Run: headless pygame with SDL's dummy video driver; simulated clock (each Clock.tick advances the game by its frame time, no real sleeping); random seed 0; keys injected as events and as key.get_pressed() state; no mouse input; restart key R tapped at the start of phases 3 and 4.
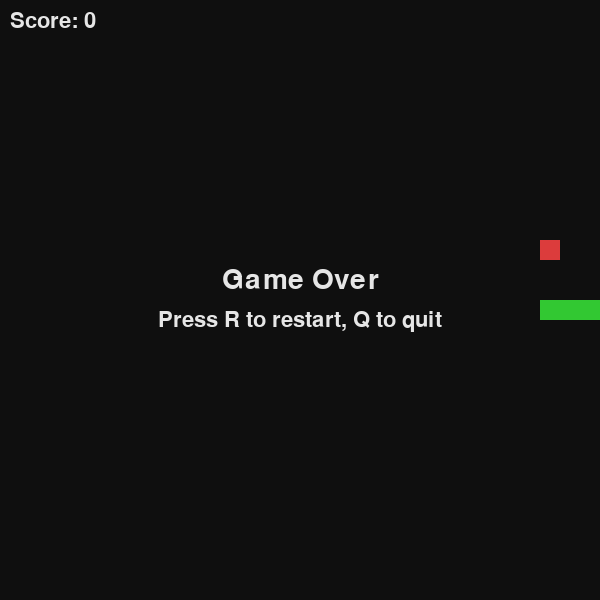
Frame 1 of 4 · flips 1–60 · no input
Frame 2 of 4 · flips 61–180 · tapped SPACE, RETURN · held RIGHT (→), D · screen unchanged from frame 1, image omitted
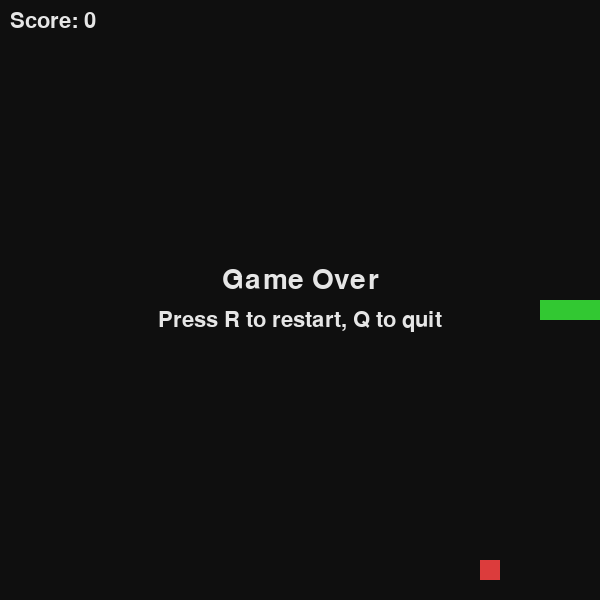
Frame 3 of 4 · flips 181–300 · tapped R · held DOWN (↓), S
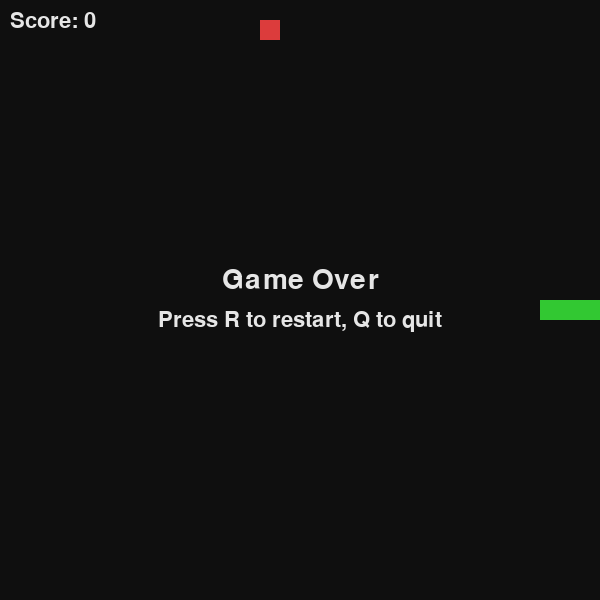
Frame 4 of 4 · flips 301–420 · tapped R · held LEFT (←), A, UP (↑), W

The pygame program that drew these frames:

"""
Snake Game Module
This module handles the Pygame initialization, snake movement logic, 
collision detection, and score tracking.
"""

import random
import sys

import pygame


WINDOW_WIDTH = 600
WINDOW_HEIGHT = 600
GRID_SIZE = 20
FPS = 10

BACKGROUND_COLOR = (15, 15, 15)
SNAKE_COLOR = (50, 200, 50)
FOOD_COLOR = (220, 60, 60)
TEXT_COLOR = (230, 230, 230)

UP = (0, -1)
DOWN = (0, 1)
LEFT = (-1, 0)
RIGHT = (1, 0)


def random_food_position(snake):
    """Return a random grid position that does not overlap snake."""
    cols = WINDOW_WIDTH // GRID_SIZE
    rows = WINDOW_HEIGHT // GRID_SIZE

    while True:
        position = (random.randint(0, cols - 1), random.randint(0, rows - 1))
        if position not in snake:
            return position


def reset_game():
    """Create and return a fresh game state."""
    center = (WINDOW_WIDTH // GRID_SIZE // 2, WINDOW_HEIGHT // GRID_SIZE // 2)
    snake = [center, (center[0] - 1, center[1]), (center[0] - 2, center[1])]
    direction = RIGHT
    food = random_food_position(snake)
    score = 0
    return snake, direction, food, score


def is_reverse(current_direction, new_direction):
    """Prevent direct reversal to avoid instant self-collision by input."""
    return (
        current_direction[0] + new_direction[0] == 0
        and current_direction[1] + new_direction[1] == 0
    )


def draw_cell(surface, color, grid_position):
    x = grid_position[0] * GRID_SIZE
    y = grid_position[1] * GRID_SIZE
    rect = pygame.Rect(x, y, GRID_SIZE, GRID_SIZE)
    pygame.draw.rect(surface, color, rect)


def main():
    pygame.init()
    screen = pygame.display.set_mode((WINDOW_WIDTH, WINDOW_HEIGHT))
    pygame.display.set_caption("Snake")
    clock = pygame.time.Clock()
    font = pygame.font.SysFont(None, 32)
    large_font = pygame.font.SysFont(None, 42)

    snake, direction, food, score = reset_game()
    game_over = False

    while True:
        for event in pygame.event.get():
            if event.type == pygame.QUIT:
                pygame.quit()
                sys.exit()

            if event.type == pygame.KEYDOWN:
                if event.key == pygame.K_ESCAPE:
                    pygame.quit()
                    sys.exit()

                if game_over:
                    if event.key == pygame.K_r:
                        snake, direction, food, score = reset_game()
                        game_over = False
                    elif event.key == pygame.K_q:
                        pygame.quit()
                        sys.exit()
                    continue

                if event.key in (pygame.K_UP, pygame.K_w):
                    new_direction = UP
                elif event.key in (pygame.K_DOWN, pygame.K_s):
                    new_direction = DOWN
                elif event.key in (pygame.K_LEFT, pygame.K_a):
                    new_direction = LEFT
                elif event.key in (pygame.K_RIGHT, pygame.K_d):
                    new_direction = RIGHT
                else:
                    new_direction = direction

                if not is_reverse(direction, new_direction):
                    direction = new_direction

        if not game_over:
            head_x, head_y = snake[0]
            next_head = (head_x + direction[0], head_y + direction[1])

            cols = WINDOW_WIDTH // GRID_SIZE
            rows = WINDOW_HEIGHT // GRID_SIZE

            # Collision with wall or snake body ends the run.
            if (
                next_head[0] < 0
                or next_head[0] >= cols
                or next_head[1] < 0
                or next_head[1] >= rows
                or next_head in snake
            ):
                game_over = True
            else:
                snake.insert(0, next_head)
                if next_head == food:
                    score += 1
                    food = random_food_position(snake)
                else:
                    snake.pop()

        screen.fill(BACKGROUND_COLOR)

        for segment in snake:
            draw_cell(screen, SNAKE_COLOR, segment)
        draw_cell(screen, FOOD_COLOR, food)

        score_surface = font.render(f"Score: {score}", True, TEXT_COLOR)
        screen.blit(score_surface, (10, 10))

        if game_over:
            message = large_font.render("Game Over", True, TEXT_COLOR)
            sub_message = font.render("Press R to restart, Q to quit", True, TEXT_COLOR)
            message_rect = message.get_rect(center=(WINDOW_WIDTH // 2, WINDOW_HEIGHT // 2 - 20))
            sub_rect = sub_message.get_rect(center=(WINDOW_WIDTH // 2, WINDOW_HEIGHT // 2 + 20))
            screen.blit(message, message_rect)
            screen.blit(sub_message, sub_rect)

        pygame.display.flip()
        clock.tick(FPS)


if __name__ == "__main__":
    main()
